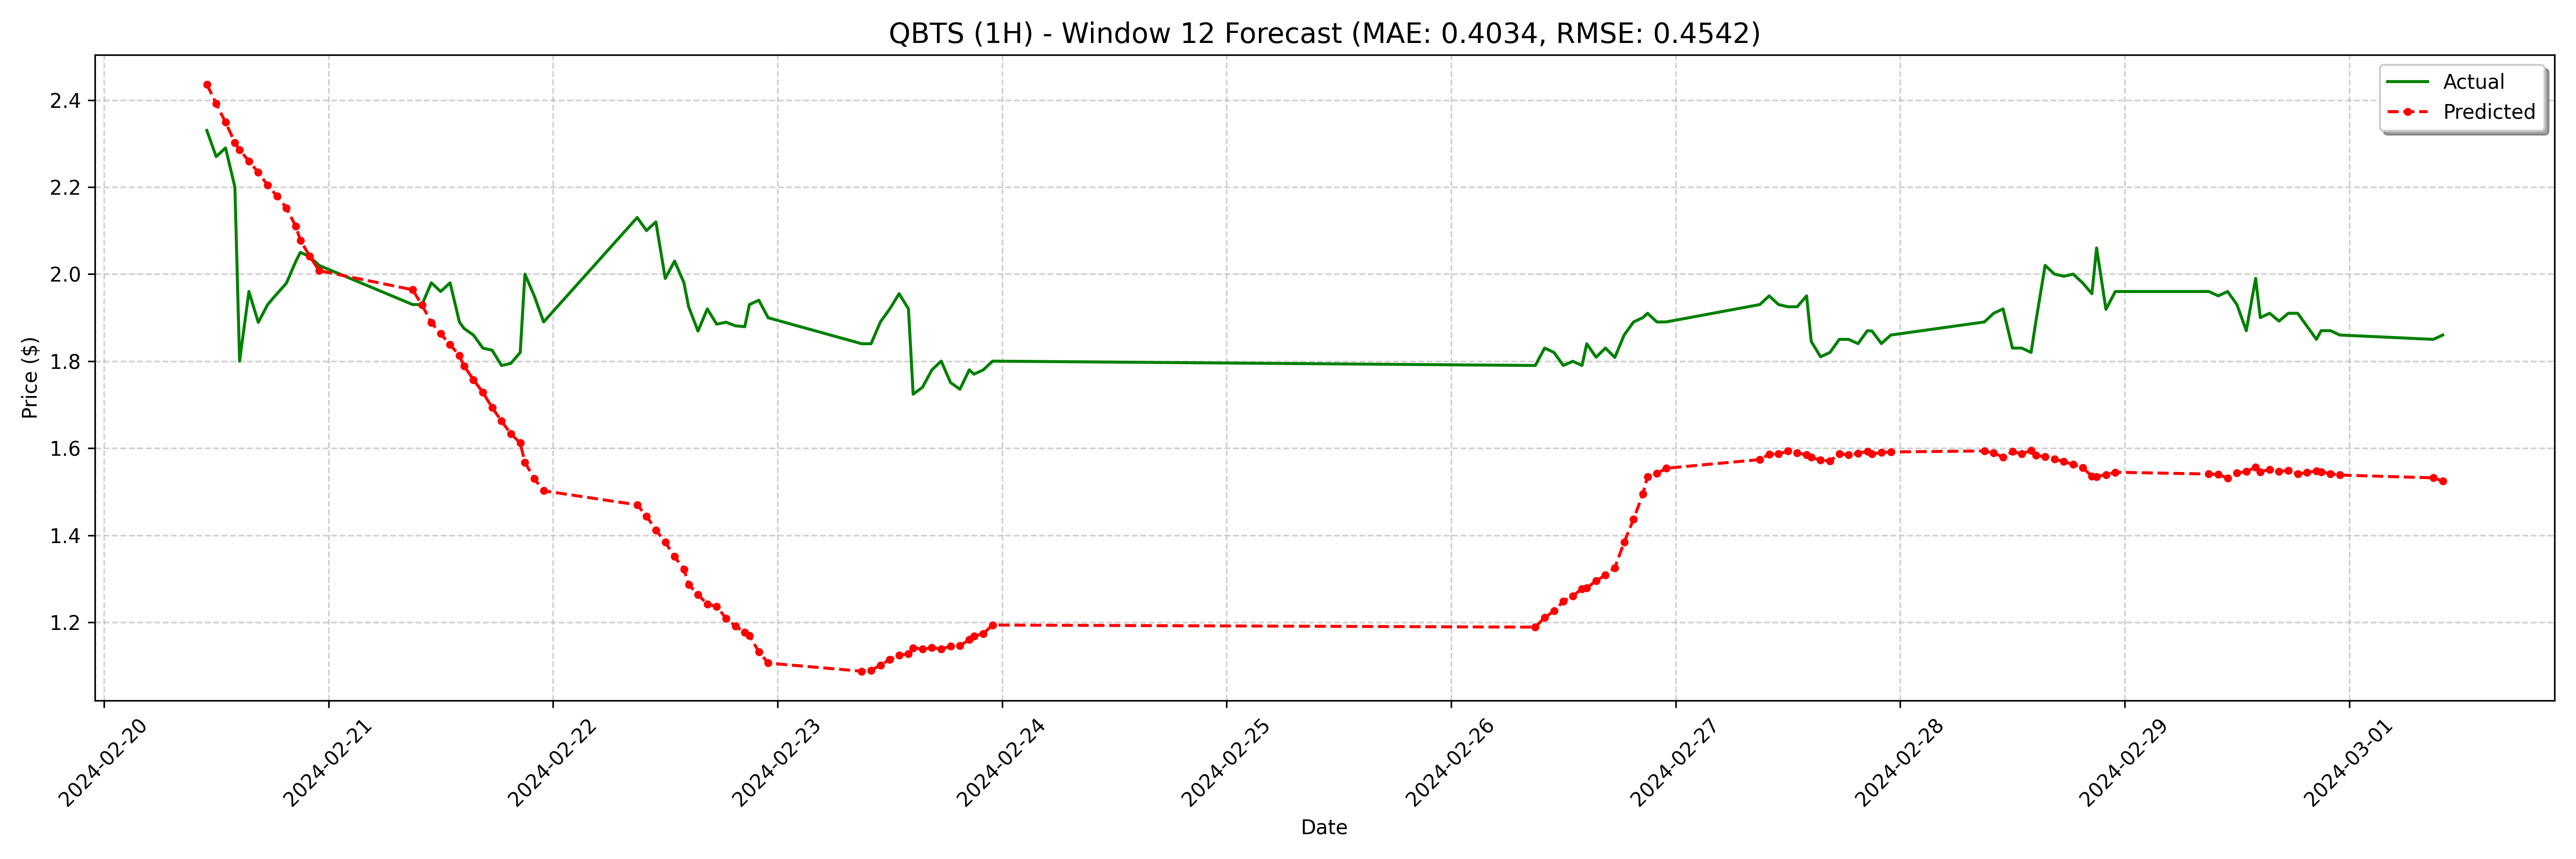

The file beside this chart, header and first rows:
date, actual, forecast
2024-02-20 11:00:00, 2.33, 2.436
2024-02-20 12:00:00, 2.27, 2.392
2024-02-20 13:00:00, 2.29, 2.349
2024-02-20 14:00:00, 2.2, 2.302
2024-02-20 14:30:00, 1.8, 2.285
2024-02-20 15:30:00, 1.96, 2.26
2024-02-20 16:30:00, 1.889, 2.234
2024-02-20 17:30:00, 1.93, 2.204
2024-02-20 18:30:00, 1.955, 2.179
2024-02-20 19:30:00, 1.979, 2.152
2024-02-20 20:30:00, 2.029, 2.11
2024-02-20 21:00:00, 2.05, 2.078
2024-02-20 22:00:00, 2.04, 2.041
2024-02-20 23:00:00, 2.02, 2.008
2024-02-21 09:00:00, 1.93, 1.964
2024-02-21 10:00:00, 1.93, 1.929
2024-02-21 11:00:00, 1.98, 1.889
2024-02-21 12:00:00, 1.96, 1.863
2024-02-21 13:00:00, 1.98, 1.838
2024-02-21 14:00:00, 1.89, 1.813
2024-02-21 14:30:00, 1.875, 1.789
2024-02-21 15:30:00, 1.86, 1.757
2024-02-21 16:30:00, 1.83, 1.728
2024-02-21 17:30:00, 1.825, 1.693
2024-02-21 18:30:00, 1.79, 1.662
2024-02-21 19:30:00, 1.795, 1.633
2024-02-21 20:30:00, 1.82, 1.612
2024-02-21 21:00:00, 2.0, 1.568
2024-02-21 22:00:00, 1.95, 1.53
2024-02-21 23:00:00, 1.89, 1.502
2024-02-22 09:00:00, 2.13, 1.47
2024-02-22 10:00:00, 2.1, 1.444
2024-02-22 11:00:00, 2.12, 1.412
2024-02-22 12:00:00, 1.99, 1.384
2024-02-22 13:00:00, 2.03, 1.351
2024-02-22 14:00:00, 1.98, 1.322
2024-02-22 14:30:00, 1.925, 1.287
2024-02-22 15:30:00, 1.869, 1.263
2024-02-22 16:30:00, 1.92, 1.242
2024-02-22 17:30:00, 1.885, 1.236
2024-02-22 18:30:00, 1.889, 1.209
2024-02-22 19:30:00, 1.881, 1.191
2024-02-22 20:30:00, 1.879, 1.177
2024-02-22 21:00:00, 1.93, 1.169
2024-02-22 22:00:00, 1.94, 1.132
2024-02-22 23:00:00, 1.9, 1.106
2024-02-23 09:00:00, 1.84, 1.087
2024-02-23 10:00:00, 1.84, 1.09
2024-02-23 11:00:00, 1.89, 1.101
2024-02-23 12:00:00, 1.92, 1.114
2024-02-23 13:00:00, 1.955, 1.125
2024-02-23 14:00:00, 1.92, 1.127
2024-02-23 14:30:00, 1.724, 1.141
2024-02-23 15:30:00, 1.74, 1.138
2024-02-23 16:30:00, 1.78, 1.141
2024-02-23 17:30:00, 1.8, 1.139
2024-02-23 18:30:00, 1.751, 1.145
2024-02-23 19:30:00, 1.735, 1.146
2024-02-23 20:30:00, 1.78, 1.16
2024-02-23 21:00:00, 1.77, 1.168
... 68 more rows
